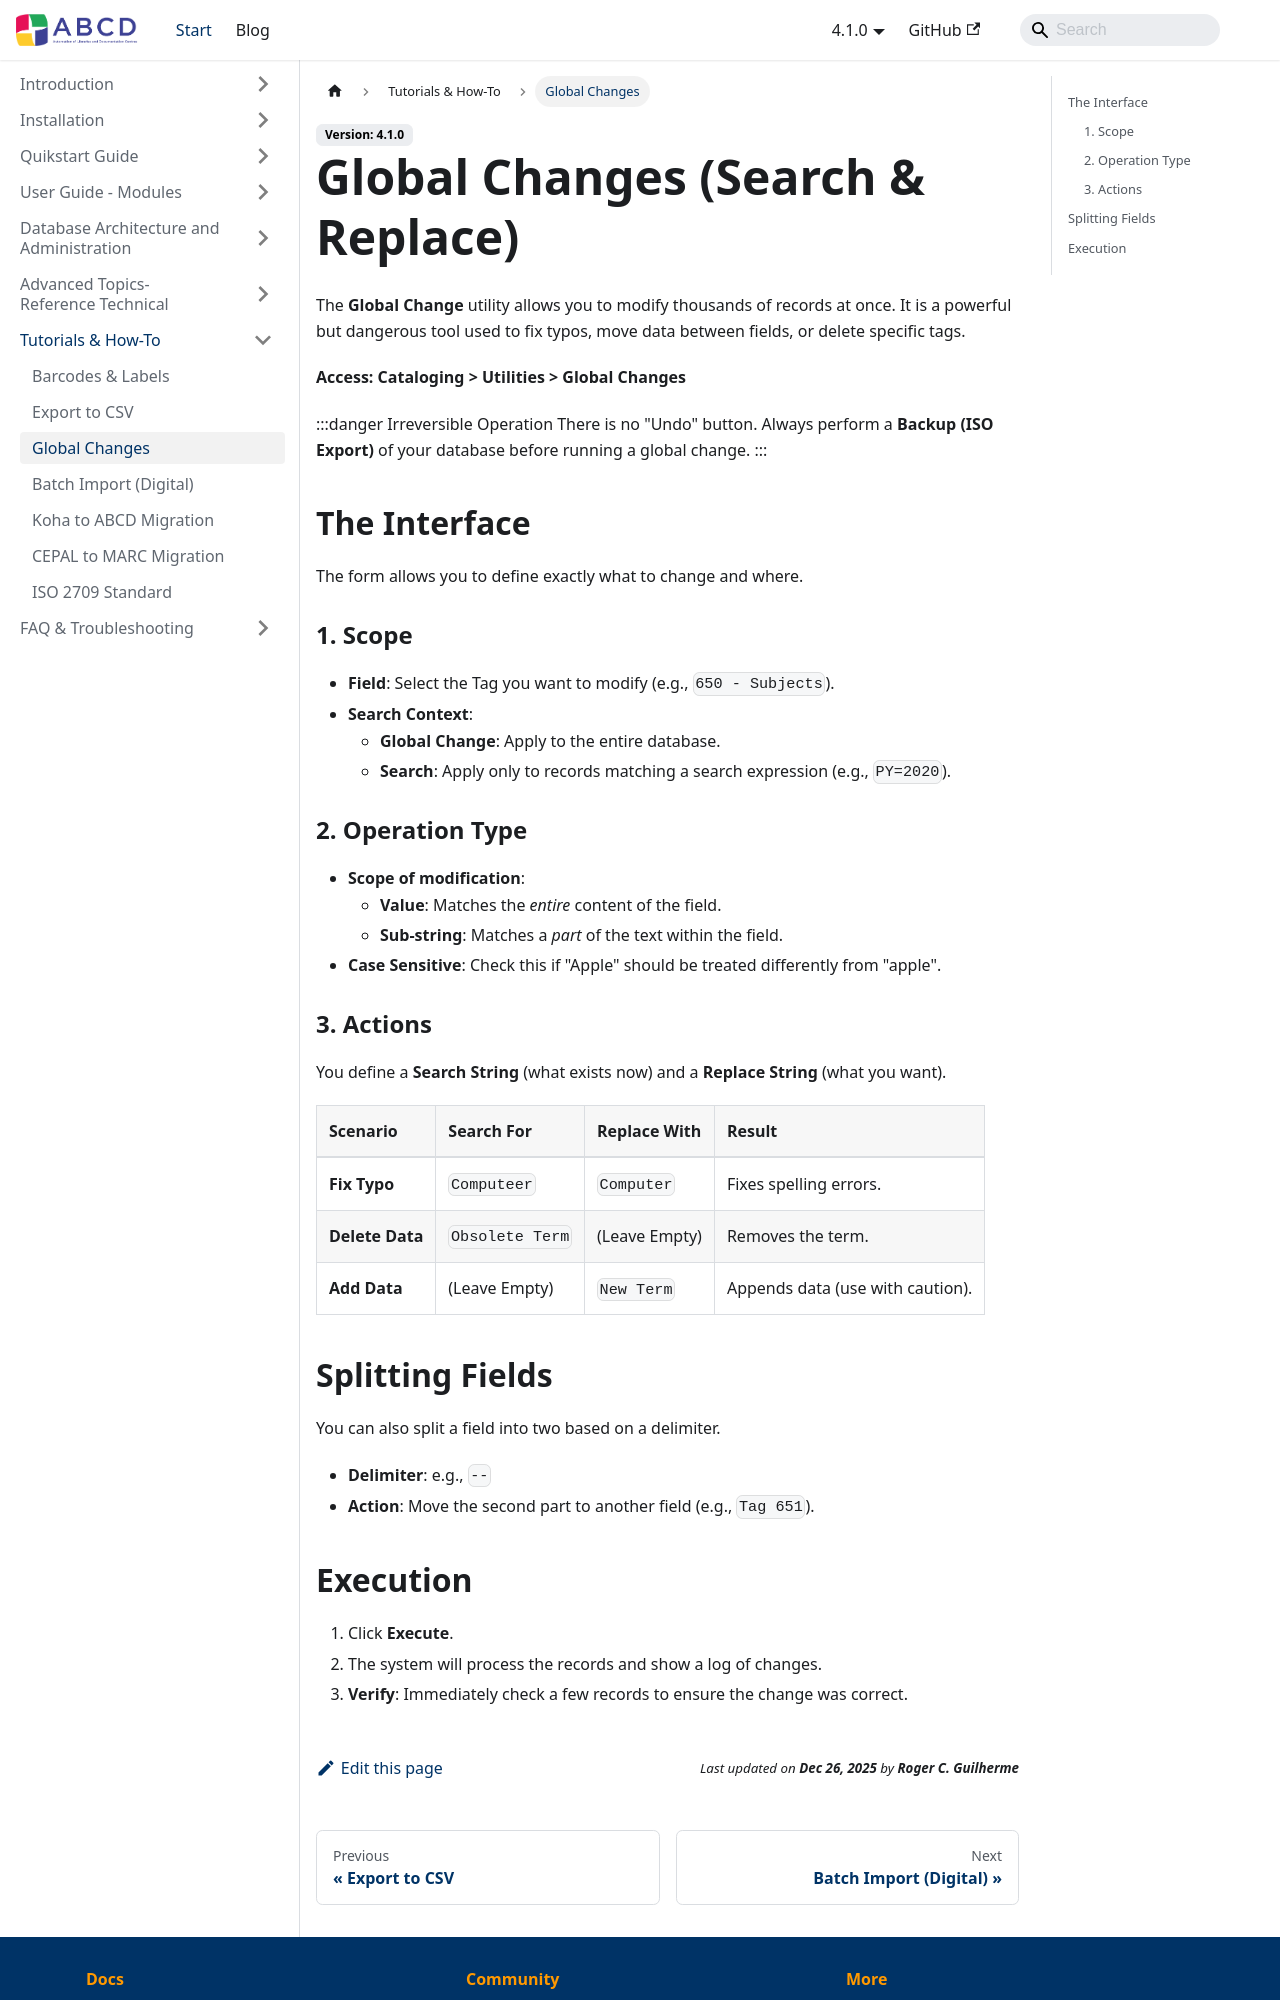

repository: ABCD-DEVCOM/ABCD-DEVCOM.github.io · page: docs/abcd-tutorials/global-changes.html · generator: docusaurus

---
title: Global Changes
sidebar_label: Global Changes
---

# Global Changes (Search & Replace)

The **Global Change** utility allows you to modify thousands of records at once. It is a powerful but dangerous tool used to fix typos, move data between fields, or delete specific tags.

**Access:** **Cataloging > Utilities > Global Changes**

:::danger Irreversible Operation
There is no "Undo" button. Always perform a **Backup (ISO Export)** of your database before running a global change.
:::

## The Interface

The form allows you to define exactly what to change and where.

### 1. Scope
* **Field**: Select the Tag you want to modify (e.g., `650 - Subjects`).
* **Search Context**:
    * **Global Change**: Apply to the entire database.
    * **Search**: Apply only to records matching a search expression (e.g., `PY=2020`).

### 2. Operation Type
* **Scope of modification**:
    * **Value**: Matches the *entire* content of the field.
    * **Sub-string**: Matches a *part* of the text within the field.
* **Case Sensitive**: Check this if "Apple" should be treated differently from "apple".

### 3. Actions
You define a **Search String** (what exists now) and a **Replace String** (what you want).

| Scenario | Search For | Replace With | Result |
| :--- | :--- | :--- | :--- |
| **Fix Typo** | `Computeer` | `Computer` | Fixes spelling errors. |
| **Delete Data** | `Obsolete Term` | (Leave Empty) | Removes the term. |
| **Add Data** | (Leave Empty) | `New Term` | Appends data (use with caution). |

## Splitting Fields
You can also split a field into two based on a delimiter.
* **Delimiter**: e.g., `--`
* **Action**: Move the second part to another field (e.g., `Tag 651`).
